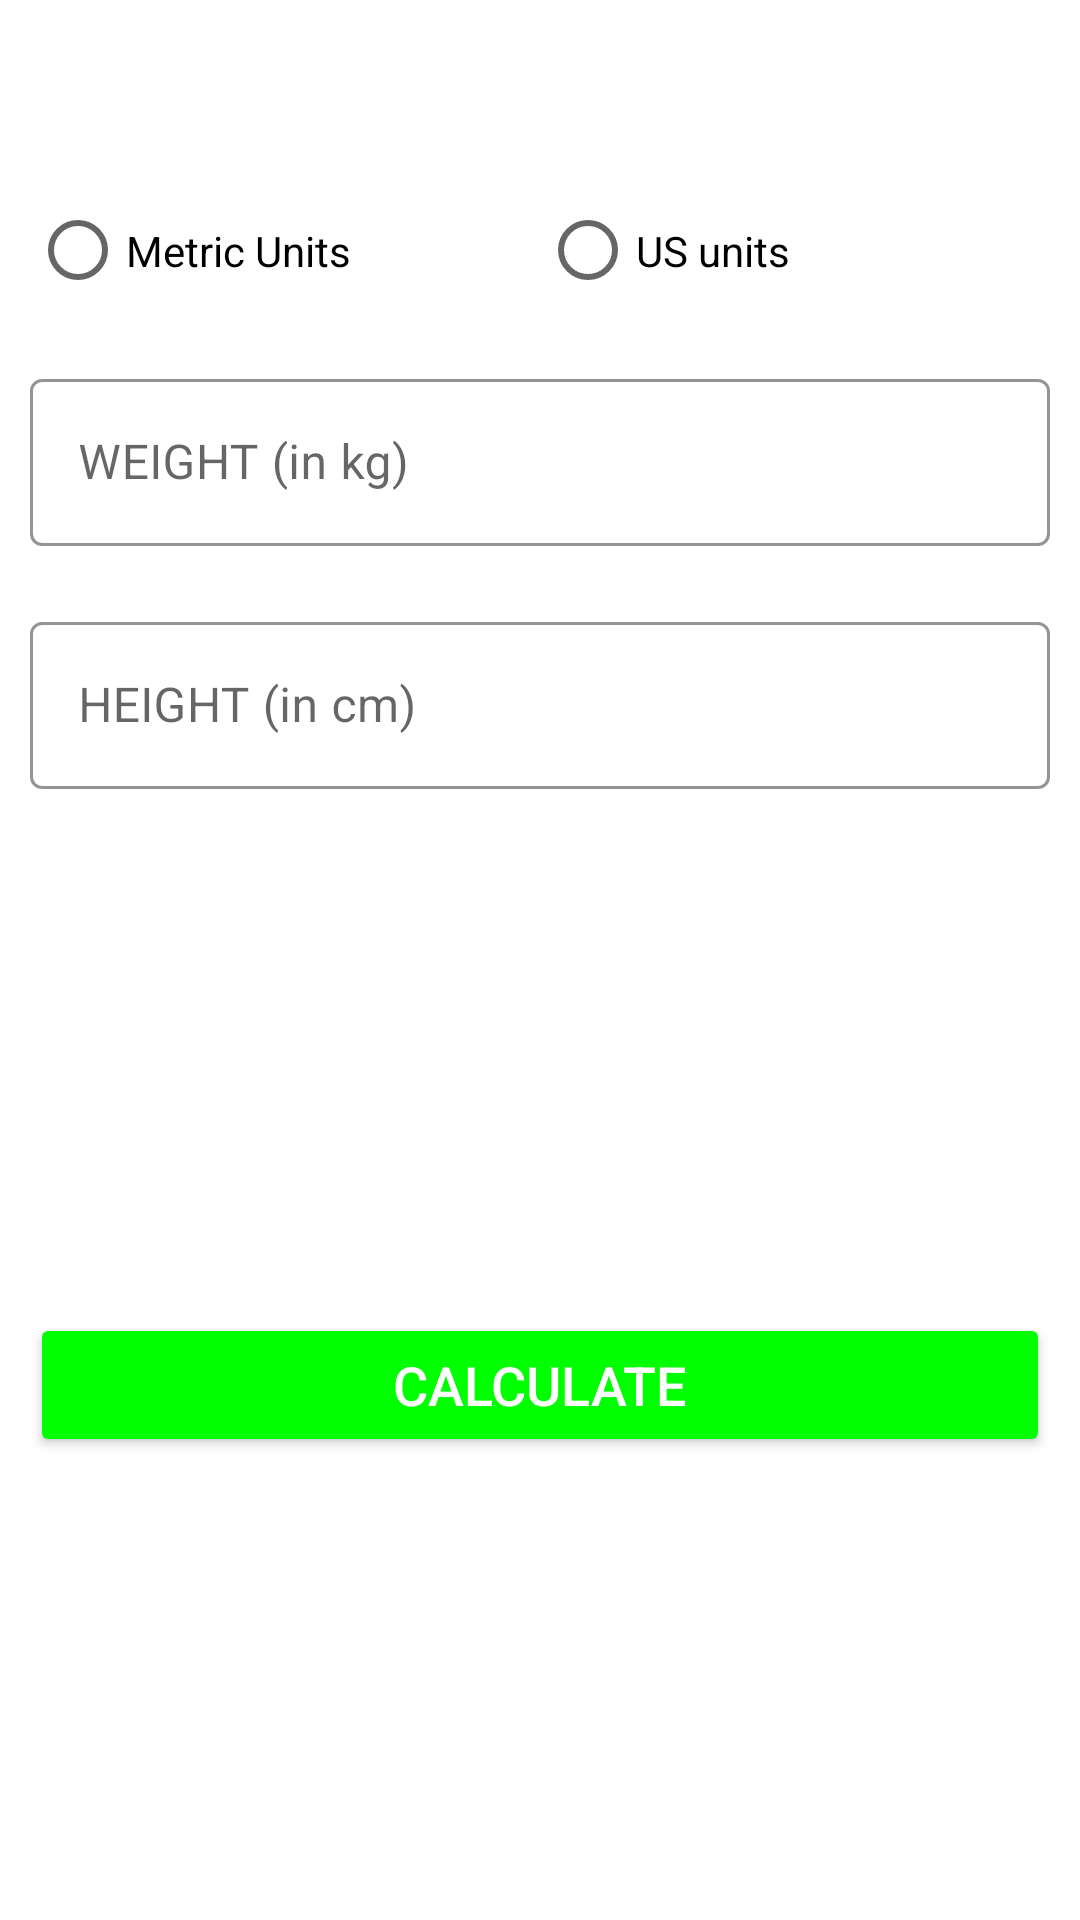

Write the Android layout XML for this screen, with the resource values it uses.
<!-- AndroidManifest.xml: application theme Theme.7MinWorkout -->
<!-- res/layout/activity_bmi.xml -->
<?xml version="1.0" encoding="utf-8"?>
<RelativeLayout xmlns:android="http://schemas.android.com/apk/res/android"
    xmlns:tools="http://schemas.android.com/tools"
    android:layout_width="match_parent"
    android:layout_height="match_parent"
    xmlns:app="http://schemas.android.com/apk/res-auto"
    tools:context=".BmiActivity">

    <androidx.appcompat.widget.Toolbar
        android:id="@+id/toolbar_bmi_activity"
        android:layout_width="match_parent"
        android:layout_height="?android:attr/actionBarSize"
        android:background="#FFFFFF" />

    
    <RadioGroup
        android:id="@+id/rbgroup"
        android:layout_width="match_parent"
        android:layout_height="wrap_content"
        android:layout_below="@id/toolbar_bmi_activity"
        android:orientation="horizontal"
        android:layout_margin="10dp">


        <RadioButton
            android:layout_width="0dp"
            android:text="Metric Units"
            android:layout_height="35dp"
            android:layout_weight ="0.50"/>
        <RadioButton
            android:layout_width="0dp"
            android:text="US units"
            android:layout_height="35dp"
            android:layout_weight ="0.50"/>

    </RadioGroup>
    <com.google.android.material.textfield.TextInputLayout
        android:id="@+id/tilMetricUnitWeight"
        android:layout_margin="10dp"
        app:boxStrokeColor="@color/colorAccent"
        app:hintTextColor="@color/colorAccent"
        android:layout_below="@id/rbgroup"
        style="@style/Widget.MaterialComponents.TextInputLayout.OutlinedBox"
        android:layout_width="match_parent"
        android:layout_height="wrap_content">

        <androidx.appcompat.widget.AppCompatEditText
            android:id="@+id/etMetricUnitWeight"
            android:layout_width="match_parent"
            android:layout_height="wrap_content"
            android:hint="WEIGHT (in kg)"
            android:inputType="numberDecimal"
            android:textSize="16sp" />
    </com.google.android.material.textfield.TextInputLayout>
    
    <com.google.android.material.textfield.TextInputLayout
        android:layout_below="@id/tilMetricUnitWeight"
        android:id="@+id/tilMetricUnitHeight"
        app:boxStrokeColor="@color/colorAccent"
        app:hintTextColor="@color/colorAccent"
        style="@style/Widget.MaterialComponents.TextInputLayout.OutlinedBox"
        android:layout_width="match_parent"
        android:layout_marginTop="10dp"
        android:layout_margin="10dp"
        android:layout_height="wrap_content">

        <androidx.appcompat.widget.AppCompatEditText
            android:id="@+id/etMetricUnitHeight"
            android:layout_width="match_parent"
            android:layout_height="wrap_content"
            android:hint="HEIGHT (in cm)"
            android:inputType="numberDecimal"
            android:textSize="16sp" />
    </com.google.android.material.textfield.TextInputLayout>

    
    <LinearLayout
        android:padding="10dp"
        android:layout_below="@id/tilMetricUnitHeight"
        android:id="@+id/llDiplayBMIResult"
        android:layout_width="match_parent"
        android:layout_height="wrap_content"
        android:layout_marginTop="25dp"
        android:orientation="vertical"
        android:visibility="invisible"
        tools:visibility="visible">

        <TextView
            android:id="@+id/tvYourBMI"
            android:layout_width="match_parent"
            android:layout_height="wrap_content"
            android:gravity="center"
            android:text="YOUR BMI"
            android:textAllCaps="true"
            android:textSize="16sp" />

        <TextView
            android:id="@+id/tvBMIValue"
            android:layout_width="match_parent"
            android:layout_height="wrap_content"
            android:layout_marginTop="5dp"
            android:gravity="center"
            android:textSize="18sp"
            android:textStyle="bold"
            tools:text="15.00" />

        <TextView
            android:id="@+id/tvBMIType"
            android:layout_width="match_parent"
            android:layout_height="wrap_content"
            android:layout_marginTop="5dp"
            android:gravity="center"
            android:textSize="18sp"
            tools:text="Normal" />

        <TextView
            android:id="@+id/tvBMIDescription"
            android:layout_width="match_parent"
            android:layout_height="wrap_content"
            android:layout_marginTop="5dp"
            android:gravity="center"
            android:textSize="18sp"
            tools:text="Normal" />
    </LinearLayout>
    
    <Button
        android:layout_margin="10dp"
        android:layout_below="@id/llDiplayBMIResult"
        android:id="@+id/btnCalculateUnits"
        android:layout_width="match_parent"
        android:layout_height="wrap_content"
        android:layout_gravity="bottom"
        android:layout_marginTop="35dp"
        android:backgroundTint="@color/colorAccent"
        android:text="CALCULATE"
        android:textColor="#FFFFFF"
        android:textSize="18sp" />
</RelativeLayout>
    
<!-- resources referenced by this layout -->
<resources>
  <color name="colorAccent">#00FF00</color>
  <style name="Theme.7MinWorkout" parent="Theme.MaterialComponents.DayNight.NoActionBar">
          
          <item name="colorPrimary">@color/purple_500</item>
          <item name="colorPrimaryVariant">@color/purple_700</item>
          <item name="colorOnPrimary">@color/white</item>
          
          <item name="colorSecondary">@color/teal_200</item>
          <item name="colorSecondaryVariant">@color/teal_700</item>
          <item name="colorOnSecondary">@color/black</item>
          
          <item name="android:statusBarColor">?attr/colorPrimaryVariant</item>
          
      </style>
  <color name="purple_500">#FF6200EE</color>
  <color name="purple_700">#FF3700B3</color>
  <color name="white">#FFFFFFFF</color>
  <color name="teal_200">#FF03DAC5</color>
  <color name="teal_700">#FF018786</color>
  <color name="black">#FF000000</color>
</resources>
